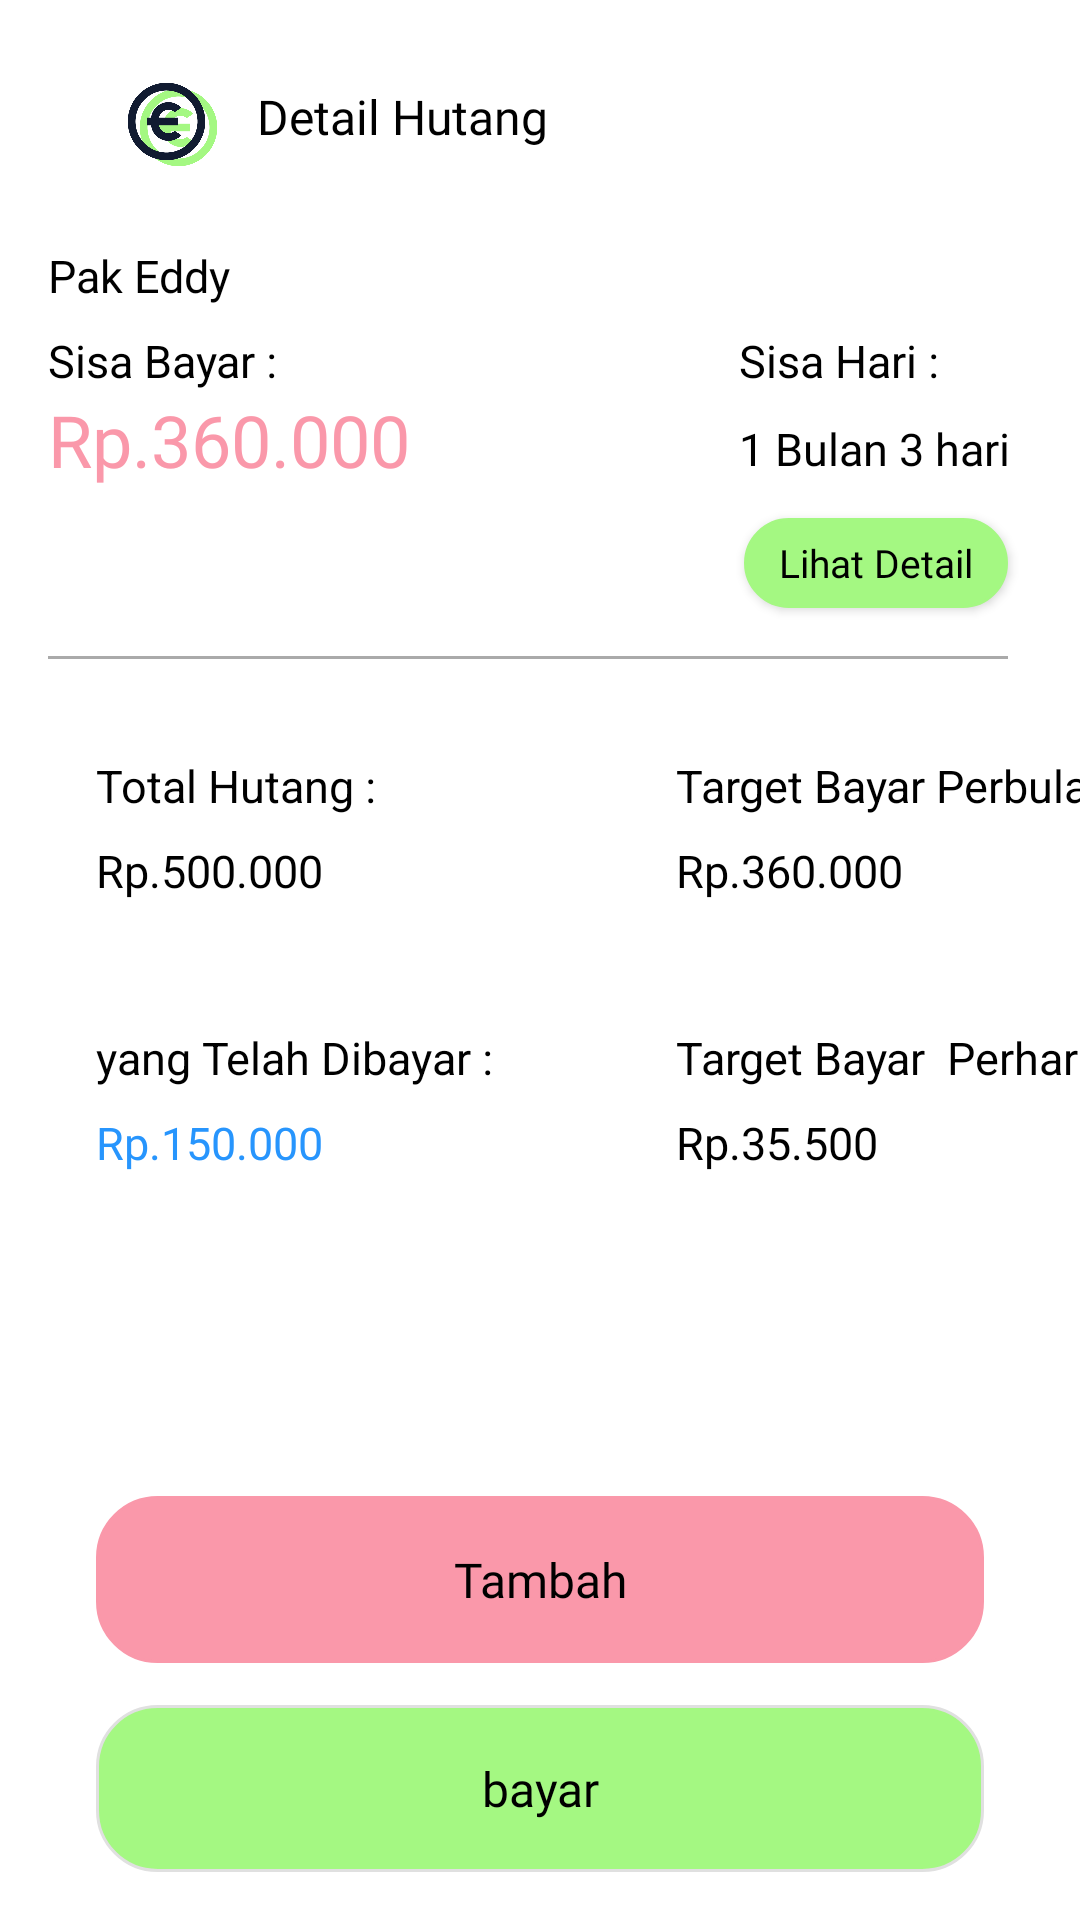

Layout XML and referenced resources for this Android screen:
<!-- AndroidManifest.xml: application theme Theme.BukuHutang -->
<!-- res/layout/fragment_detail.xml -->
<?xml version="1.0" encoding="utf-8"?>
<androidx.constraintlayout.widget.ConstraintLayout xmlns:android="http://schemas.android.com/apk/res/android"
    xmlns:app="http://schemas.android.com/apk/res-auto"
    xmlns:tools="http://schemas.android.com/tools"
    android:layout_width="match_parent"
    android:layout_height="match_parent"
    tools:context=".ui.fragment.DetailHutangFragment">

    <androidx.appcompat.widget.AppCompatButton
        android:id="@+id/btn_detail_bayar"
        style="?android:attr/borderlessButtonStyle"
        android:layout_width="0dp"
        android:layout_height="wrap_content"
        android:layout_marginStart="32dp"
        android:layout_marginEnd="32dp"
        android:layout_marginBottom="16dp"
        android:background="@drawable/round_edittext_lime"
        android:drawableRight="@drawable/next"
        android:fontFamily="@font/quicksand_bold"
        android:paddingHorizontal="25dp"
        android:paddingVertical="17dp"
        android:text="bayar"
        android:textAllCaps="false"
        android:textColor="@color/black"
        android:textSize="16sp"
        app:cornerRadius="20dp"
        app:layout_constraintBottom_toBottomOf="parent"
        app:layout_constraintEnd_toEndOf="parent"
        app:layout_constraintHorizontal_bias="1.0"
        app:layout_constraintStart_toStartOf="parent" />

    <androidx.appcompat.widget.AppCompatButton
        android:id="@+id/btn_detail_tambah"
        style="?android:attr/borderlessButtonStyle"
        android:layout_width="0dp"
        android:layout_height="wrap_content"
        android:layout_marginStart="32dp"
        android:layout_marginEnd="32dp"
        android:layout_marginBottom="14dp"
        android:background="@drawable/round_edittext_lime"
        android:backgroundTint="@color/red_200"
        android:drawableRight="@drawable/next"
        android:fontFamily="@font/quicksand_bold"
        android:paddingHorizontal="25dp"
        android:paddingVertical="17dp"
        android:text="@string/btn_tambah"
        android:textAllCaps="false"
        android:textColor="@color/black"
        android:textSize="16sp"
        app:cornerRadius="20dp"
        app:layout_constraintBottom_toTopOf="@+id/btn_detail_bayar"
        app:layout_constraintEnd_toEndOf="parent"
        app:layout_constraintHorizontal_bias="0.0"
        app:layout_constraintStart_toStartOf="parent" />

    <View
        android:id="@+id/view"
        android:layout_width="match_parent"
        android:layout_height="1dp"
        android:layout_marginStart="16dp"
        android:layout_marginTop="16dp"
        android:layout_marginEnd="24dp"
        android:background="@android:color/darker_gray"
        app:layout_constraintEnd_toEndOf="parent"
        app:layout_constraintHorizontal_bias="0.0"
        app:layout_constraintStart_toStartOf="parent"
        app:layout_constraintTop_toBottomOf="@+id/btn_detail_lihat_detail" />

    <TextView
        android:id="@+id/tv_detail_hutang"
        android:layout_width="wrap_content"
        android:layout_height="wrap_content"
        android:layout_marginStart="16dp"
        android:fontFamily="@font/quicksand_bold"
        android:text="Rp.360.000"
        android:textColor="@color/red_200"
        android:textSize="24sp"
        app:layout_constraintStart_toStartOf="parent"
        app:layout_constraintTop_toBottomOf="@+id/textView20" />

    <TextView
        android:id="@+id/tv_detail_name"
        android:layout_width="wrap_content"
        android:layout_height="wrap_content"
        android:layout_marginStart="16dp"
        android:layout_marginTop="32dp"
        android:fontFamily="@font/quicksand_bold"
        android:text="Pak Eddy"
        android:textColor="#000000"
        android:textSize="15sp"
        app:layout_constraintStart_toStartOf="parent"
        app:layout_constraintTop_toBottomOf="@+id/textView17" />

    <TextView
        android:id="@+id/tv_detail_total_hutang"
        android:layout_width="wrap_content"
        android:layout_height="wrap_content"
        android:layout_marginStart="32dp"
        android:layout_marginTop="8dp"
        android:fontFamily="@font/quicksand_bold"
        android:text="Rp.500.000"
        android:textColor="#000000"
        android:textSize="15sp"
        app:layout_constraintStart_toStartOf="parent"
        app:layout_constraintTop_toBottomOf="@+id/textView24" />

    <TextView
        android:id="@+id/tv_detail_bayar"
        android:layout_width="wrap_content"
        android:layout_height="wrap_content"
        android:layout_marginStart="32dp"
        android:layout_marginTop="8dp"
        android:fontFamily="@font/quicksand_bold"
        android:text="Rp.150.000"
        android:textColor="@color/blue_200"
        android:textSize="15sp"
        app:layout_constraintStart_toStartOf="parent"
        app:layout_constraintTop_toBottomOf="@+id/textView28" />

    <TextView
        android:id="@+id/tv_detail_hutang_perbulan"
        android:layout_width="wrap_content"
        android:layout_height="wrap_content"
        android:layout_marginStart="100dp"
        android:layout_marginTop="8dp"
        android:fontFamily="@font/quicksand_bold"
        android:text="Rp.360.000"
        android:textColor="#000000"
        android:textSize="15sp"
        app:layout_constraintStart_toEndOf="@+id/textView24"
        app:layout_constraintTop_toBottomOf="@+id/textView26" />

    <TextView
        android:id="@+id/tv_detail_hutang_perhari"
        android:layout_width="wrap_content"
        android:layout_height="wrap_content"
        android:layout_marginStart="100dp"
        android:layout_marginTop="8dp"
        android:fontFamily="@font/quicksand_bold"
        android:text="Rp.35.500"
        android:textColor="#000000"
        android:textSize="15sp"
        app:layout_constraintStart_toEndOf="@+id/textView24"
        app:layout_constraintTop_toBottomOf="@+id/textView30" />

    <TextView
        android:id="@+id/tv_detail_jatuhtempo"
        android:layout_width="wrap_content"
        android:layout_height="wrap_content"
        android:layout_marginStart="150dp"
        android:layout_marginTop="9dp"
        android:fontFamily="@font/quicksand_bold"
        android:text="1 Bulan 3 hari"
        android:textColor="#000000"
        android:textSize="15sp"
        app:layout_constraintStart_toEndOf="@+id/textView20"
        app:layout_constraintTop_toBottomOf="@+id/textView22" />

    <TextView
        android:id="@+id/textView20"
        android:layout_width="wrap_content"
        android:layout_height="wrap_content"
        android:layout_marginStart="16dp"
        android:layout_marginTop="8dp"
        android:fontFamily="sans-serif"
        android:text="Sisa Bayar : "
        android:textColor="#000000"
        android:textSize="15sp"
        app:layout_constraintStart_toStartOf="parent"
        app:layout_constraintTop_toBottomOf="@+id/tv_detail_name" />

    <TextView
        android:id="@+id/textView24"
        android:layout_width="wrap_content"
        android:layout_height="wrap_content"
        android:layout_marginStart="32dp"
        android:layout_marginTop="32dp"
        android:fontFamily="sans-serif"
        android:text="Total Hutang :"
        android:textColor="#000000"
        android:textSize="15sp"
        app:layout_constraintStart_toStartOf="parent"
        app:layout_constraintTop_toBottomOf="@+id/view" />

    <TextView
        android:id="@+id/textView28"
        android:layout_width="wrap_content"
        android:layout_height="wrap_content"
        android:layout_marginStart="32dp"
        android:layout_marginTop="42dp"
        android:fontFamily="sans-serif"
        android:text="yang Telah Dibayar :"
        android:textColor="#000000"
        android:textSize="15sp"
        app:layout_constraintStart_toStartOf="parent"
        app:layout_constraintTop_toBottomOf="@+id/tv_detail_total_hutang" />

    <TextView
        android:id="@+id/textView26"
        android:layout_width="wrap_content"
        android:layout_height="wrap_content"
        android:layout_marginStart="100dp"
        android:layout_marginTop="32dp"
        android:fontFamily="sans-serif"
        android:text="Target Bayar Perbulan :"
        android:textColor="#000000"
        android:textSize="15sp"
        app:layout_constraintStart_toEndOf="@+id/textView24"
        app:layout_constraintTop_toBottomOf="@+id/view" />

    <TextView
        android:id="@+id/textView30"
        android:layout_width="wrap_content"
        android:layout_height="wrap_content"
        android:layout_marginStart="100dp"
        android:layout_marginTop="42dp"
        android:fontFamily="sans-serif"
        android:text="Target Bayar  Perhari :"
        android:textColor="#000000"
        android:textSize="15sp"
        app:layout_constraintStart_toEndOf="@+id/textView24"
        app:layout_constraintTop_toBottomOf="@+id/tv_detail_hutang_perbulan" />

    <TextView
        android:id="@+id/textView22"
        android:layout_width="wrap_content"
        android:layout_height="wrap_content"
        android:layout_marginStart="150dp"
        android:layout_marginTop="8dp"
        android:layout_marginEnd="112dp"
        android:fontFamily="sans-serif"
        android:text="Sisa Hari : "
        android:textColor="#000000"
        android:textSize="15sp"
        app:layout_constraintEnd_toEndOf="parent"
        app:layout_constraintHorizontal_bias="0.0"
        app:layout_constraintStart_toEndOf="@+id/textView20"
        app:layout_constraintTop_toBottomOf="@+id/tv_detail_name" />

    <TextView
        android:id="@+id/textView17"
        android:layout_width="wrap_content"
        android:layout_height="wrap_content"
        android:layout_marginStart="3dp"
        android:layout_marginTop="28dp"
        android:fontFamily="@font/quicksand_bold"
        android:text=" Detail Hutang"
        android:textColor="#000000"
        android:textSize="16sp"
        app:layout_constraintEnd_toEndOf="parent"
        app:layout_constraintHorizontal_bias="0.02"
        app:layout_constraintStart_toEndOf="@+id/imageView7"
        app:layout_constraintTop_toTopOf="parent" />

    <ImageView
        android:id="@+id/imageView7"
        android:layout_width="35dp"
        android:layout_height="35dp"
        android:layout_marginTop="24dp"
        android:src="@drawable/logo_small"
        app:layout_constraintStart_toEndOf="@+id/btn_detail_back"
        app:layout_constraintTop_toTopOf="parent" />

    <androidx.appcompat.widget.AppCompatButton
        android:id="@+id/btn_detail_back"
        android:layout_width="24dp"
        android:layout_height="24dp"
        android:layout_marginStart="16dp"
        android:layout_marginTop="28dp"
        android:background="@drawable/back"
        android:backgroundTint="@color/black"
        app:layout_constraintStart_toStartOf="parent"
        app:layout_constraintTop_toTopOf="parent" />

    <androidx.appcompat.widget.AppCompatButton
        android:id="@+id/btn_detail_lihat_detail"
        android:layout_width="wrap_content"
        android:layout_height="30dp"
        android:layout_marginTop="13dp"
        android:layout_marginEnd="24dp"
        android:background="@drawable/round_edittext_lime"
        android:backgroundTint="@color/lime"
        android:fontFamily="@font/quicksand_bold"
        android:text="Lihat Detail"

        android:textAllCaps="false"
        android:textColor="@color/black"
        android:textSize="13sp"
        app:cornerRadius="30dp"
        app:layout_constraintEnd_toEndOf="parent"
        app:layout_constraintTop_toBottomOf="@+id/tv_detail_jatuhtempo" />
</androidx.constraintlayout.widget.ConstraintLayout>
<!-- resources referenced by this layout -->
<resources>
  <color name="black">#FF000000</color>
  <color name="blue_200">#2795FD</color>
  <color name="lime">#A4F882</color>
  <color name="red_200">#FA98AA</color>
  <!-- drawable logo_small: png bitmap (drawable-v24, 23567 bytes) -->
  <!-- drawable round_edittext_lime (drawable) -->
  <?xml version="1.0" encoding="utf-8"?>
  <shape xmlns:android="http://schemas.android.com/apk/res/android">
      <stroke
          android:width="1dp"
          android:color="#E0E0E0"/>
      <corners
          android:radius="20dp"/>
  
      <solid android:color="@color/lime"/>
  </shape>
  <string name="btn_tambah">Tambah</string>
  <style name="Theme.BukuHutang" parent="Theme.MaterialComponents.DayNight.DarkActionBar">
          
          <item name="colorPrimary">@color/teal_700</item>
          <item name="colorPrimaryVariant">@color/lime</item>
          <item name="colorOnPrimary">@color/white</item>
          
          <item name="colorSecondary">@color/teal_200</item>
          <item name="colorSecondaryVariant">@color/teal_700</item>
          <item name="colorOnSecondary">@color/black</item>
          
          <item name="android:statusBarColor">@color/blue_700</item>
          
      </style>
  <color name="teal_700">#FF018786</color>
  <color name="white">#FFFFFFFF</color>
  <color name="teal_200">#FF03DAC5</color>
  <color name="blue_700">#111B31</color>
</resources>
